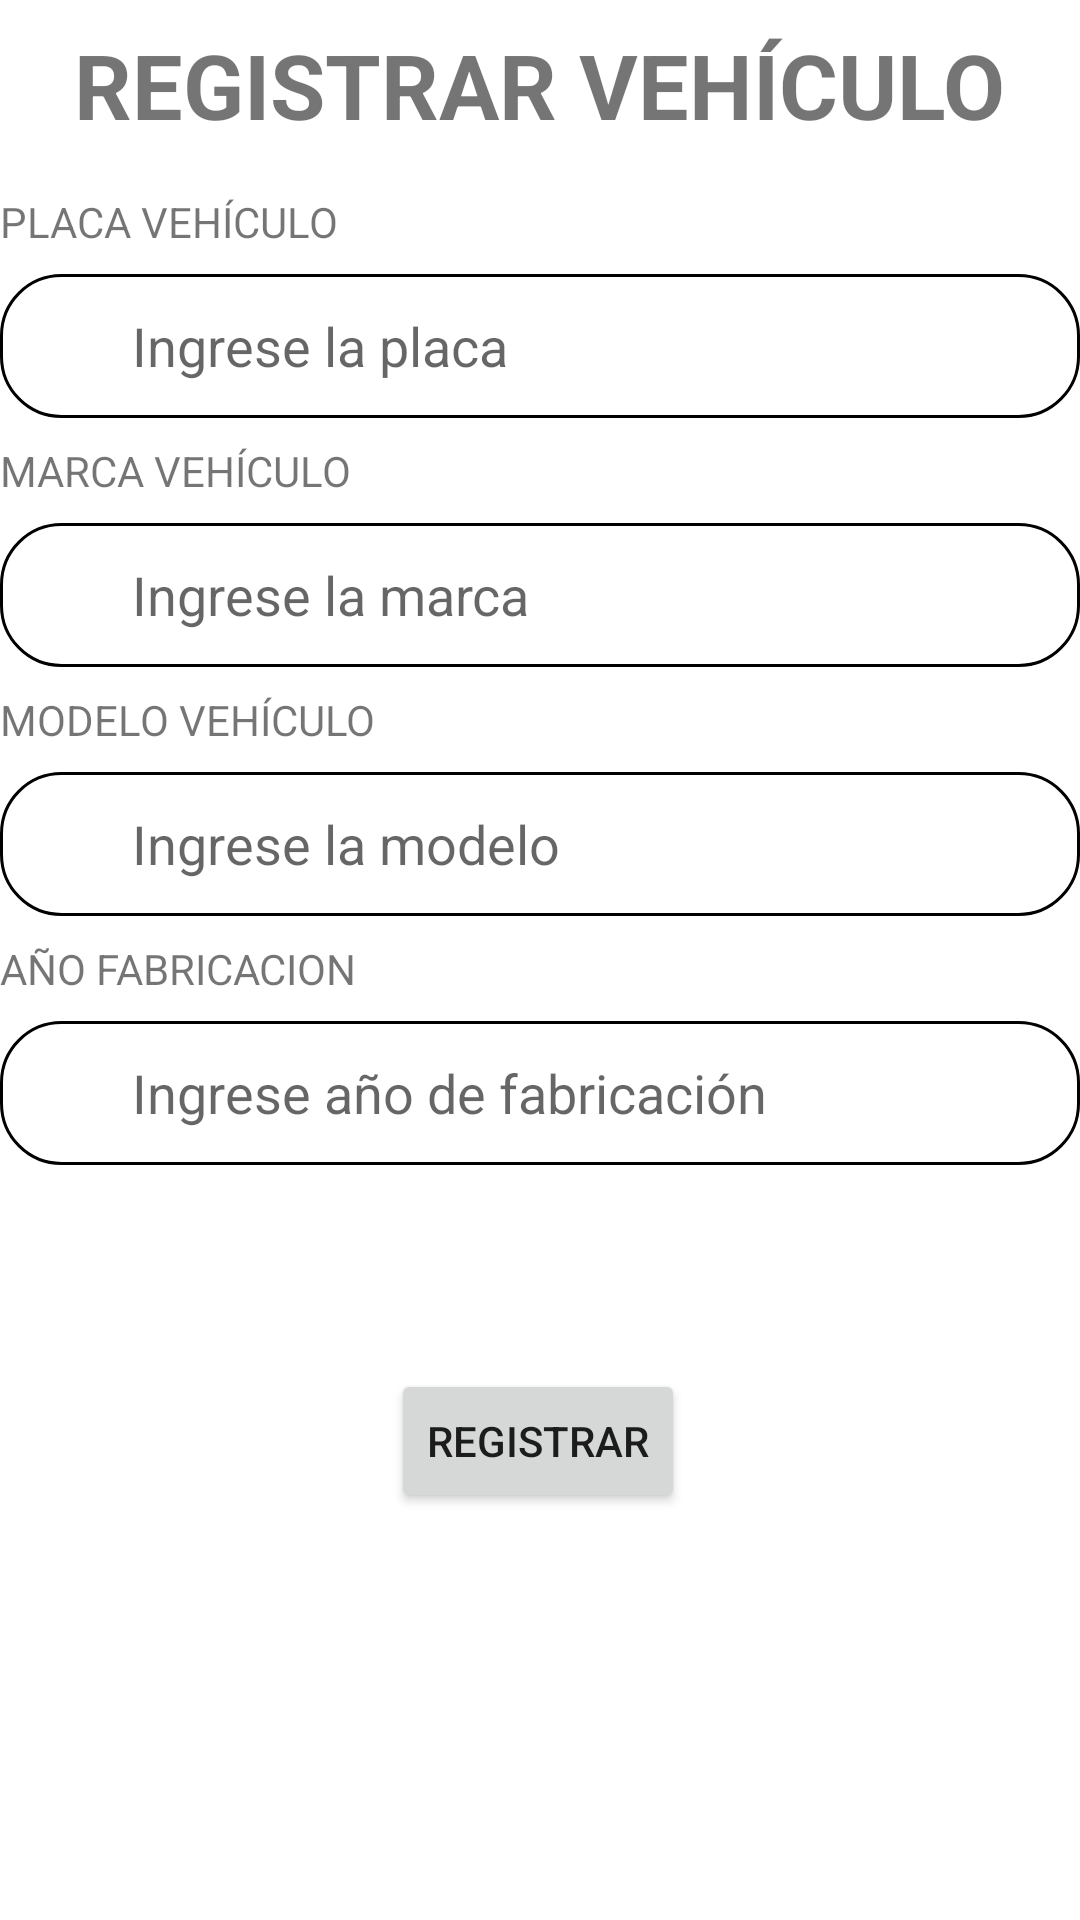

Layout XML and referenced resources for this Android screen:
<!-- AndroidManifest.xml: application theme Theme.Goon -->
<!-- res/layout/activity_main_car.xml -->
<?xml version="1.0" encoding="utf-8"?>
<androidx.constraintlayout.widget.ConstraintLayout
    xmlns:android="http://schemas.android.com/apk/res/android"
    xmlns:tools="http://schemas.android.com/tools"
    xmlns:app="http://schemas.android.com/apk/res-auto"
    android:layout_width="match_parent"
    android:layout_height="match_parent"
    android:layout_margin="30dp"
    tools:context=".views.driver.MainCarActivity">


  <EditText
      android:id="@+id/txtAnio"
      android:layout_width="match_parent"
      android:layout_height="wrap_content"
      android:layout_marginTop="8dp"
      android:background="@drawable/caja_personalizada"
      android:drawableStart="@drawable/anio_icon"
      android:drawablePadding="10dp"
      android:ems="10"
      android:hint="Ingrese año de fabricación"
      android:inputType="number"
      android:maxLength="4"
      android:minHeight="48dp"
      android:paddingStart="10dp"
      app:layout_constraintStart_toStartOf="parent"
      app:layout_constraintTop_toBottomOf="@+id/textView7"
      tools:ignore="SpeakableTextPresentCheck" />

  <TextView
      android:id="@+id/textView7"
      android:layout_width="wrap_content"
      android:layout_height="wrap_content"
      android:layout_marginTop="8dp"
      android:text="AÑO FABRICACION"
      app:layout_constraintStart_toStartOf="parent"
      app:layout_constraintTop_toBottomOf="@+id/txtModelo" />


  <EditText
      android:id="@+id/txtModelo"
      android:layout_width="match_parent"
      android:layout_height="wrap_content"
      android:layout_marginTop="8dp"
      android:background="@drawable/caja_personalizada"
      android:drawableStart="@drawable/modelo_icon"
      android:drawablePadding="10dp"
      android:ems="10"
      android:hint="Ingrese la modelo"
      android:inputType="textPersonName"
      android:minHeight="48dp"
      android:paddingStart="10dp"
      app:layout_constraintStart_toStartOf="parent"
      app:layout_constraintTop_toBottomOf="@+id/textView4"
      tools:ignore="SpeakableTextPresentCheck" />

  <TextView
      android:id="@+id/textView4"
      android:layout_width="wrap_content"
      android:layout_height="wrap_content"
      android:layout_marginTop="8dp"
      android:text="MODELO VEHÍCULO"
      app:layout_constraintStart_toStartOf="parent"
      app:layout_constraintTop_toBottomOf="@+id/txtMarca" />

  <EditText
      android:id="@+id/txtMarca"
      android:layout_width="match_parent"
      android:layout_height="wrap_content"
      android:layout_marginTop="8dp"
      android:background="@drawable/caja_personalizada"
      android:drawableStart="@drawable/marca_icon"
      android:drawablePadding="10dp"
      android:ems="10"
      android:hint="Ingrese la marca"
      android:inputType="textPersonName"
      android:minHeight="48dp"
      android:paddingStart="10dp"
      app:layout_constraintStart_toStartOf="parent"
      app:layout_constraintTop_toBottomOf="@+id/textView3"
      tools:ignore="SpeakableTextPresentCheck" />

  <TextView
      android:id="@+id/textView3"
      android:layout_width="wrap_content"
      android:layout_height="wrap_content"
      android:layout_marginTop="8dp"
      android:text="MARCA VEHÍCULO"
      app:layout_constraintStart_toStartOf="parent"
      app:layout_constraintTop_toBottomOf="@+id/txtPlaca" />

  <TextView
      android:id="@+id/txttitulo"
      android:layout_width="wrap_content"
      android:layout_height="wrap_content"
      android:layout_marginTop="8dp"
      android:text="REGISTRAR VEHÍCULO"
      android:textSize="30dp"
      android:textStyle="bold"
      app:layout_constraintEnd_toEndOf="parent"
      app:layout_constraintStart_toStartOf="parent"
      app:layout_constraintTop_toTopOf="parent" />

  <TextView
      android:id="@+id/textView2"
      android:layout_width="wrap_content"
      android:layout_height="wrap_content"
      android:layout_marginTop="16dp"
      android:text="PLACA VEHÍCULO"
      app:layout_constraintStart_toStartOf="parent"
      app:layout_constraintTop_toBottomOf="@+id/txttitulo" />

  <EditText
      android:id="@+id/txtPlaca"
      android:layout_width="match_parent"
      android:layout_height="wrap_content"
      android:layout_marginTop="8dp"
      android:background="@drawable/caja_personalizada"
      android:drawableStart="@drawable/placa_icon"
      android:drawablePadding="10dp"
      android:ems="10"
      android:hint="Ingrese la placa"
      android:inputType="textPersonName"
      android:minHeight="48dp"
      android:paddingStart="10dp"
      app:layout_constraintEnd_toEndOf="parent"
      app:layout_constraintStart_toStartOf="parent"
      app:layout_constraintTop_toBottomOf="@+id/textView2"
      tools:ignore="SpeakableTextPresentCheck" />

  <Button
      android:id="@+id/btnRegistrar"
      android:layout_width="wrap_content"
      android:layout_height="wrap_content"
      android:layout_marginTop="68dp"
      android:text="REGISTRAR"
      app:layout_constraintEnd_toEndOf="parent"
      app:layout_constraintHorizontal_bias="0.497"
      app:layout_constraintStart_toStartOf="parent"
      app:layout_constraintTop_toBottomOf="@+id/txtAnio" />

</androidx.constraintlayout.widget.ConstraintLayout>
<!-- resources referenced by this layout -->
<resources>
  <!-- drawable anio_icon (drawable) -->
  <?xml version="1.0" encoding="utf-8"?>
  <selector xmlns:android="http://schemas.android.com/apk/res/android">
      <item android:state_focused="true" android:drawable="@drawable/anio_icon_focus"/>
      <item android:state_focused="false" android:drawable="@drawable/anio_icon_focus_no"/>
  </selector>
  <!-- drawable marca_icon (drawable) -->
  <?xml version="1.0" encoding="utf-8"?>
  <selector xmlns:android="http://schemas.android.com/apk/res/android">
      <item android:state_focused="true" android:drawable="@drawable/marca_icon_focus"/>
      <item android:state_focused="false" android:drawable="@drawable/marca_icon_focus_no"/>
  </selector>
  <!-- drawable modelo_icon (drawable) -->
  <?xml version="1.0" encoding="utf-8"?>
  <selector xmlns:android="http://schemas.android.com/apk/res/android">
      <item android:state_focused="true" android:drawable="@drawable/modelo_icon_focus"/>
      <item android:state_focused="false" android:drawable="@drawable/modelo_icon_focus_no"/>
  </selector>
  <!-- drawable placa_icon (drawable) -->
  <?xml version="1.0" encoding="utf-8"?>
  <selector xmlns:android="http://schemas.android.com/apk/res/android">
      <item android:state_focused="true" android:drawable="@drawable/placa_icon_focus"/>
      <item android:state_focused="false" android:drawable="@drawable/placa_icon_focus_no"/>
  </selector>
  <style name="Theme.Goon" parent="Theme.MaterialComponents.DayNight.DarkActionBar">
          
          <item name="colorPrimary">@color/purple_500</item>
          <item name="colorPrimaryVariant">@color/purple_700</item>
          <item name="colorOnPrimary">@color/white</item>
          
          <item name="colorSecondary">@color/teal_200</item>
          <item name="colorSecondaryVariant">@color/teal_700</item>
          <item name="colorOnSecondary">@color/black</item>
          
          <item name="android:statusBarColor">?attr/colorPrimaryVariant</item>
          
      </style>
  <!-- drawable anio_icon_focus (drawable) -->
  <vector android:height="24dp" android:tint="@color/goon_primary"
      android:viewportHeight="24" android:viewportWidth="24"
      android:width="24dp" xmlns:android="http://schemas.android.com/apk/res/android">
      <path android:fillColor="@android:color/white" android:pathData="M19,4h-1V2h-2v2H8V2H6v2H5C3.89,4 3.01,4.9 3.01,6L3,20c0,1.1 0.89,2 2,2h14c1.1,0 2,-0.9 2,-2V6C21,4.9 20.1,4 19,4zM19,20H5V10h14V20zM9,14H7v-2h2V14zM13,14h-2v-2h2V14zM17,14h-2v-2h2V14zM9,18H7v-2h2V18zM13,18h-2v-2h2V18zM17,18h-2v-2h2V18z"/>
  </vector>
  <color name="white">#FFFFFFFF</color>
  <!-- drawable marca_icon_focus (drawable) -->
  <vector android:height="24dp" android:tint="@color/goon_primary"
      android:viewportHeight="24" android:viewportWidth="24"
      android:width="24dp" xmlns:android="http://schemas.android.com/apk/res/android">
      <path android:fillColor="@android:color/white" android:pathData="M12,11.55C9.64,9.35 6.48,8 3,8v11c3.48,0 6.64,1.35 9,3.55 2.36,-2.19 5.52,-3.55 9,-3.55V8c-3.48,0 -6.64,1.35 -9,3.55zM12,8c1.66,0 3,-1.34 3,-3s-1.34,-3 -3,-3 -3,1.34 -3,3 1.34,3 3,3z"/>
  </vector>
  <!-- drawable marca_icon_focus_no (drawable) -->
  <vector android:height="24dp" android:tint="@color/goon_secundary"
      android:viewportHeight="24" android:viewportWidth="24"
      android:width="24dp" xmlns:android="http://schemas.android.com/apk/res/android">
      <path android:fillColor="@android:color/white" android:pathData="M12,11.55C9.64,9.35 6.48,8 3,8v11c3.48,0 6.64,1.35 9,3.55 2.36,-2.19 5.52,-3.55 9,-3.55V8c-3.48,0 -6.64,1.35 -9,3.55zM12,8c1.66,0 3,-1.34 3,-3s-1.34,-3 -3,-3 -3,1.34 -3,3 1.34,3 3,3z"/>
  </vector>
  <color name="purple_500">#FF6200EE</color>
  <color name="purple_700">#FF3700B3</color>
  <color name="teal_200">#FF03DAC5</color>
  <color name="teal_700">#FF018786</color>
  <color name="black">#FF000000</color>
</resources>
